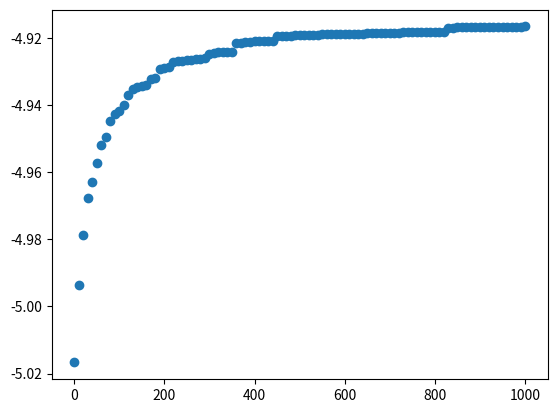

This chart was generated by the following Python code:
import matplotlib
import pylab


data = [
[0.000000, -5.016689], 
[10.000000, -4.993553], 
[20.000000, -4.978713], 
[30.000000, -4.967825], 
[40.000000, -4.962982], 
[50.000000, -4.957276], 
[60.000000, -4.952003], 
[70.000000, -4.949540], 
[80.000000, -4.944749], 
[90.000000, -4.942628], 
[100.000000, -4.941837], 
[110.000000, -4.939990], 
[120.000000, -4.936882], 
[130.000000, -4.935100], 
[140.000000, -4.934615], 
[150.000000, -4.934301], 
[160.000000, -4.933911], 
[170.000000, -4.932339], 
[180.000000, -4.932001], 
[190.000000, -4.929178], 
[200.000000, -4.928831], 
[210.000000, -4.928678], 
[220.000000, -4.927208], 
[230.000000, -4.926899], 
[240.000000, -4.926783], 
[250.000000, -4.926659], 
[260.000000, -4.926506], 
[270.000000, -4.926251], 
[280.000000, -4.926164], 
[290.000000, -4.926070], 
[300.000000, -4.924672], 
[310.000000, -4.924551], 
[320.000000, -4.924327], 
[330.000000, -4.924261], 
[340.000000, -4.924192], 
[350.000000, -4.924125], 
[360.000000, -4.921444], 
[370.000000, -4.921369], 
[380.000000, -4.921275], 
[390.000000, -4.921135], 
[400.000000, -4.921033], 
[410.000000, -4.920989], 
[420.000000, -4.920940], 
[430.000000, -4.920894], 
[440.000000, -4.920848], 
[450.000000, -4.919501], 
[460.000000, -4.919452], 
[470.000000, -4.919397], 
[480.000000, -4.919333], 
[490.000000, -4.919257], 
[500.000000, -4.919123], 
[510.000000, -4.919089], 
[520.000000, -4.919062], 
[530.000000, -4.919032], 
[540.000000, -4.919002], 
[550.000000, -4.918970], 
[560.000000, -4.918943], 
[570.000000, -4.918915], 
[580.000000, -4.918887], 
[590.000000, -4.918856], 
[600.000000, -4.918828], 
[610.000000, -4.918797], 
[620.000000, -4.918765], 
[630.000000, -4.918729], 
[640.000000, -4.918690], 
[650.000000, -4.918649], 
[660.000000, -4.918601], 
[670.000000, -4.918534], 
[680.000000, -4.918458], 
[690.000000, -4.918443], 
[700.000000, -4.918430], 
[710.000000, -4.918414], 
[720.000000, -4.918396], 
[730.000000, -4.918380], 
[740.000000, -4.918363], 
[750.000000, -4.918346], 
[760.000000, -4.918328], 
[770.000000, -4.918313], 
[780.000000, -4.918298], 
[790.000000, -4.918283], 
[800.000000, -4.918268], 
[810.000000, -4.918253], 
[820.000000, -4.918145], 
[830.000000, -4.916921], 
[840.000000, -4.916905], 
[850.000000, -4.916891], 
[860.000000, -4.916876], 
[870.000000, -4.916860], 
[880.000000, -4.916844], 
[890.000000, -4.916828], 
[900.000000, -4.916812], 
[910.000000, -4.916794], 
[920.000000, -4.916777], 
[930.000000, -4.916758], 
[940.000000, -4.916739], 
[950.000000, -4.916719], 
[960.000000, -4.916699], 
[970.000000, -4.916678], 
[980.000000, -4.916654], 
[990.000000, -4.916627], 
[1000.000000, -4.916595]]

x = []
y = []

for list in data:
	x.append(list[0])
	y.append(list[1])

matplotlib.pyplot.scatter(x,y)
matplotlib.pyplot.show()
